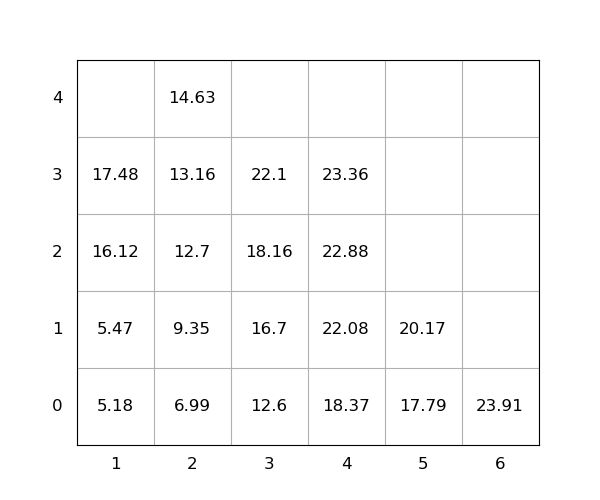

The data file committed next to this chart (first rows):
idx, loc_x, loc_y, loc_z, weight, seq, emerg, reloc, size(ft)
1, 4, 0, 0, 18.37, 1, 0, 0, 20
2, 3, 0, 0, 12.6, 2, 0, 0, 20
3, 2, 0, 0, 6.99, 3, 0, 0, 20
4, 1, 0, 0, 5.18, 4, 0, 0, 20
5, 4, 0, 1, 22.08, 5, 0, 0, 20
6, 5, 0, 0, 17.79, 6, 0, 0, 20
7, 3, 0, 1, 16.7, 7, 0, 0, 20
8, 1, 0, 1, 5.47, 8, 0, 0, 20
9, 6, 0, 0, 23.91, 9, 0, 0, 20
10, 1, 0, 2, 16.12, 10, 0, 0, 20
11, 3, 0, 2, 18.16, 11, 0, 0, 20
12, 4, 0, 2, 22.88, 12, 0, 0, 20
13, 1, 0, 3, 17.48, 13, 0, 0, 20
14, 2, 0, 1, 9.35, 14, 0, 0, 20
15, 4, 0, 3, 23.36, 15, 0, 0, 20
16, 5, 0, 1, 20.17, 16, 0, 0, 20
17, 2, 0, 2, 12.7, 17, 0, 0, 20
18, 3, 0, 3, 22.1, 18, 0, 0, 20
19, 2, 0, 3, 13.16, 19, 0, 0, 20
20, 2, 0, 4, 14.63, 20, 0, 0, 20
